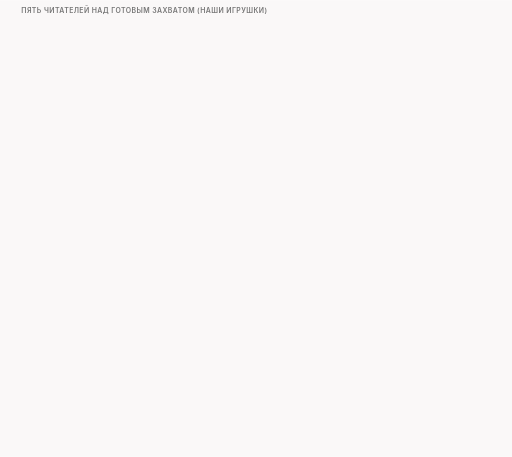
t = 0.00 s
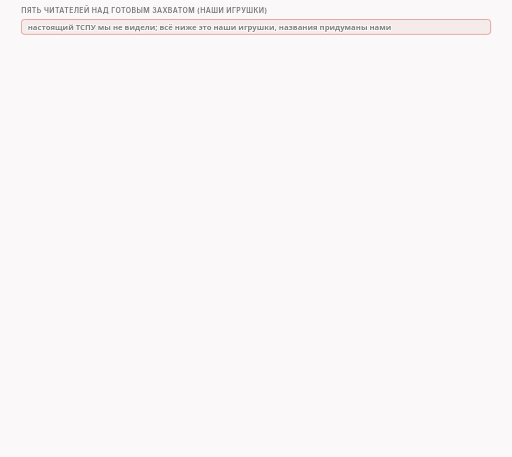
t = 1.61 s
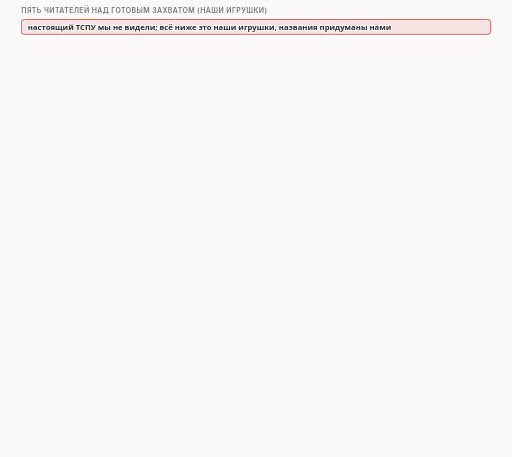
t = 3.48 s
t = 5.00 s: frame unchanged from t = 3.48 s, image omitted
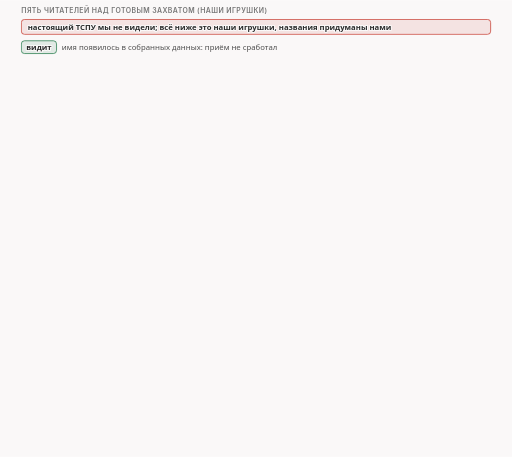
t = 6.73 s
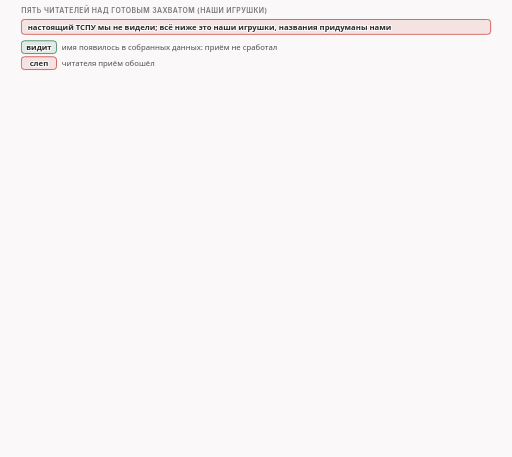
t = 8.34 s

The animated SVG that drew these frames (rendered in a browser with its animation timeline set to each time). Animation: 34 CSS @keyframes rules; frames cover the first 8.34 s, repeats indefinitely.

<svg xmlns="http://www.w3.org/2000/svg" class="v06-s27-five-readers-table" viewBox="0 0 960 856" width="960" height="856" role="img" aria-labelledby="v06-s27-five-readers-table-t v06-s27-five-readers-table-d">
<title id="v06-s27-five-readers-table-t">Пять читателей игрушки</title>
<desc id="v06-s27-five-readers-table-d">Пять выдуманных читателей разбирают готовый захват наших опытов (настоящий ТСПУ мы не видели): пакетный смотрит каждый пакет отдельно, склейщик склеивает данные в порядке прихода, первый записал и последний записал собирают по номерам байтов и при перекрытии оставляют записанное первым или последним, а строго по порядку принимает только сегмент, начинающийся не позже ожидаемого байта; слово видит значит, что имя появилось в собранных данных и приём не сработал, а слеп значит, что читателя приём обошёл; у multisplit слеп только пакетный, у multidisorder слепы пакетный, склейщик и строго по порядку, с seqovl=host имя видит только последний записал (на начале имени лежат нули накладки), у tcpseg с drop слеп только пакетный, потому что повторная отправка клиента приносит остаток имени; для проверки при multidisorder с pos по умолчанию 2 (куски 248@2 и 2@0) имя видят четыре из пяти читателей, слеп только строго по порядку.</desc>
<style>.v06-s27-five-readers-table{--fg:var(--dark,#2b2b2b);--fg2:var(--darkgray,#4e4e4e);--mute:var(--gray,#767676);--line:var(--lightgray,#d4d4d4);--acc:var(--secondary,#1f7fb5);--tint:var(--highlight,rgba(178,225,255,.28));--bg:var(--light,#faf8f8);--rej:#c4372b;--rejt:rgba(196,55,43,.10);--ok:#237a4b;--okt:rgba(35,122,75,.11);--amb:#a8610a;--ambt:rgba(168,97,10,.13)}
@media (prefers-color-scheme:dark){.v06-s27-five-readers-table{--fg:var(--dark,#ebebec);--fg2:var(--darkgray,#d4d4d4);--mute:var(--gray,#9a9a9a);--line:var(--lightgray,#4a474a);--acc:var(--secondary,#b2e1ff);--tint:var(--highlight,rgba(178,225,255,.14));--bg:var(--light,#161618);--rej:#ff8f80;--rejt:rgba(255,143,128,.14);--ok:#7fd9a1;--okt:rgba(127,217,161,.13);--amb:#f0b866;--ambt:rgba(240,184,102,.14)}}
.v06-s27-five-readers-table .bg{fill:var(--bg)}
.v06-s27-five-readers-table text{font-family:var(--bodyFont,'Source Sans 3'),system-ui,-apple-system,'Segoe UI',Roboto,sans-serif;font-size:16px;fill:var(--fg2);paint-order:stroke;stroke:var(--bg);stroke-width:4px;stroke-linejoin:round}
.v06-s27-five-readers-table .tk{font-weight:600;fill:var(--fg)}
.v06-s27-five-readers-table .sm{font-size:14.5px}
.v06-s27-five-readers-table .m{font-family:var(--codeFont,'JetBrains Mono'),ui-monospace,'Cascadia Code',Consolas,monospace;font-size:14.5px}
.v06-s27-five-readers-table .mk{font-family:var(--codeFont,'JetBrains Mono'),ui-monospace,'Cascadia Code',Consolas,monospace;font-size:14.5px;font-weight:600;fill:var(--fg)}
.v06-s27-five-readers-table .hx{font-family:var(--codeFont,'JetBrains Mono'),ui-monospace,'Cascadia Code',Consolas,monospace;font-size:14px;font-weight:600;fill:var(--fg);stroke:none}
.v06-s27-five-readers-table .ix{font-family:var(--codeFont,'JetBrains Mono'),ui-monospace,'Cascadia Code',Consolas,monospace;font-size:13px;fill:var(--mute);stroke:none}
.v06-s27-five-readers-table .big{font-size:22px}
.v06-s27-five-readers-table .ml{font-family:var(--codeFont,'JetBrains Mono'),ui-monospace,'Cascadia Code',Consolas,monospace;font-size:17px;font-weight:600;fill:var(--fg)}
.v06-s27-five-readers-table .cap{font-family:var(--headerFont,Inter),system-ui,-apple-system,'Segoe UI',Roboto,sans-serif;font-size:13px;font-weight:600;letter-spacing:.06em;text-transform:uppercase;fill:var(--mute)}
.v06-s27-five-readers-table .mu{fill:var(--mute)}.v06-s27-five-readers-table .fg{fill:var(--fg)}.v06-s27-five-readers-table .acc{fill:var(--acc)}.v06-s27-five-readers-table .rej{fill:var(--rej)}.v06-s27-five-readers-table .ok{fill:var(--ok)}.v06-s27-five-readers-table .amb{fill:var(--amb)}
.v06-s27-five-readers-table .c{text-anchor:middle}.v06-s27-five-readers-table .r{text-anchor:end}.v06-s27-five-readers-table .ns{stroke:none}
.v06-s27-five-readers-table .bx{fill:var(--bg);stroke:var(--line);stroke-width:1.4}
.v06-s27-five-readers-table .bxs{fill:var(--bg);stroke:var(--mute);stroke-width:1.4}
.v06-s27-five-readers-table .bxa{fill:var(--tint);stroke:var(--acc);stroke-width:1.4}
.v06-s27-five-readers-table .bxr{fill:var(--rejt);stroke:var(--rej);stroke-width:1.4}
.v06-s27-five-readers-table .bxo{fill:var(--okt);stroke:var(--ok);stroke-width:1.4}
.v06-s27-five-readers-table .bxb{fill:var(--ambt);stroke:var(--amb);stroke-width:1.4}
.v06-s27-five-readers-table .pl{fill:var(--bg);stroke:var(--fg);stroke-width:1.6}
.v06-s27-five-readers-table .fs{fill:var(--mute);fill-opacity:.22;stroke:none}
.v06-s27-five-readers-table .bxg{fill:var(--mute);fill-opacity:.2;stroke:var(--mute);stroke-width:1.4}
.v06-s27-five-readers-table .bxn{fill:none;stroke:var(--fg);stroke-width:2}
.v06-s27-five-readers-table .bxd{fill:none;stroke:var(--mute);stroke-width:1.3;stroke-dasharray:5 4}
.v06-s27-five-readers-table .fa{fill:var(--tint);stroke:none}.v06-s27-five-readers-table .fr{fill:var(--rejt);stroke:none}.v06-s27-five-readers-table .fb{fill:var(--ambt);stroke:none}.v06-s27-five-readers-table .fo{fill:var(--okt);stroke:none}
.v06-s27-five-readers-table .lm{fill:none;stroke:var(--mute);stroke-width:1.4}
.v06-s27-five-readers-table .lmd{fill:none;stroke:var(--mute);stroke-width:1.4;stroke-dasharray:5 4}
.v06-s27-five-readers-table .la{fill:none;stroke:var(--acc);stroke-width:2}
.v06-s27-five-readers-table .lf{fill:none;stroke:var(--fg2);stroke-width:2}
.v06-s27-five-readers-table .lr{fill:none;stroke:var(--rej);stroke-width:2.4}
.v06-s27-five-readers-table .lcut{fill:none;stroke:var(--rej);stroke-width:1.8;stroke-dasharray:6 4}
.v06-s27-five-readers-table .lb{fill:none;stroke:var(--amb);stroke-width:2}
.v06-s27-five-readers-table .lo{fill:none;stroke:var(--ok);stroke-width:2.4}
.v06-s27-five-readers-table .hf{fill:var(--fg2)}.v06-s27-five-readers-table .ha{fill:var(--acc)}.v06-s27-five-readers-table .hr{fill:var(--rej)}.v06-s27-five-readers-table .hm{fill:var(--mute)}.v06-s27-five-readers-table .hb{fill:var(--amb)}
.v06-s27-five-readers-table .fun{fill:var(--tint);stroke:var(--acc);stroke-width:1;stroke-opacity:.55}
.v06-s27-five-readers-table .a{animation-duration:100s;animation-timing-function:cubic-bezier(.3,.6,.25,1);animation-iteration-count:infinite;animation-fill-mode:both}
@media (prefers-reduced-motion:reduce){.v06-s27-five-readers-table .a{animation:none}.v06-s27-five-readers-table .tr{display:none}}
.v06-s27-five-readers-table .big{font-size:26px}.v06-s27-five-readers-table .fl{fill:var(--bg);stroke:none}.v06-s27-five-readers-table .bxw{fill:var(--bg);stroke:var(--amb);stroke-width:1.4;stroke-dasharray:5 4}.v06-s27-five-readers-table .bxrd{fill:var(--rejt);stroke:var(--rej);stroke-width:1.6;stroke-dasharray:5 4}@keyframes v06-s27-five-readers-table-k1{0.0%{opacity:0}1.5%{opacity:0}1.95%{opacity:1}98.3%{opacity:1}98.9%{opacity:0}100%{opacity:0}}.v06-s27-five-readers-table .e1{animation-name:v06-s27-five-readers-table-k1}@keyframes v06-s27-five-readers-table-k2{0.0%{opacity:0}5.0%{opacity:0}5.45%{opacity:1}98.3%{opacity:1}98.9%{opacity:0}100%{opacity:0}}.v06-s27-five-readers-table .e2{animation-name:v06-s27-five-readers-table-k2}@keyframes v06-s27-five-readers-table-k3{0.0%{opacity:0}8.0%{opacity:0}8.45%{opacity:1}98.3%{opacity:1}98.9%{opacity:0}100%{opacity:0}}.v06-s27-five-readers-table .e3{animation-name:v06-s27-five-readers-table-k3}@keyframes v06-s27-five-readers-table-k4{0.0%{opacity:0}12.0%{opacity:0}12.45%{opacity:1}98.3%{opacity:1}98.9%{opacity:0}100%{opacity:0}}.v06-s27-five-readers-table .e4{animation-name:v06-s27-five-readers-table-k4}@keyframes v06-s27-five-readers-table-k5{0.0%{opacity:0}16.0%{opacity:0}16.45%{opacity:1}98.3%{opacity:1}98.9%{opacity:0}100%{opacity:0}}.v06-s27-five-readers-table .e5{animation-name:v06-s27-five-readers-table-k5}@keyframes v06-s27-five-readers-table-k6{0.0%{opacity:0}20.0%{opacity:0}20.45%{opacity:1}98.3%{opacity:1}98.9%{opacity:0}100%{opacity:0}}.v06-s27-five-readers-table .e6{animation-name:v06-s27-five-readers-table-k6}@keyframes v06-s27-five-readers-table-k7{0.0%{opacity:0}24.0%{opacity:0}24.45%{opacity:1}98.3%{opacity:1}98.9%{opacity:0}100%{opacity:0}}.v06-s27-five-readers-table .e7{animation-name:v06-s27-five-readers-table-k7}@keyframes v06-s27-five-readers-table-k8{0.0%{opacity:0}28.0%{opacity:0}28.45%{opacity:1}98.3%{opacity:1}98.9%{opacity:0}100%{opacity:0}}.v06-s27-five-readers-table .e8{animation-name:v06-s27-five-readers-table-k8}@keyframes v06-s27-five-readers-table-k9{0.0%{opacity:0}32.0%{opacity:0}32.45%{opacity:1}98.3%{opacity:1}98.9%{opacity:0}100%{opacity:0}}.v06-s27-five-readers-table .e9{animation-name:v06-s27-five-readers-table-k9}@keyframes v06-s27-five-readers-table-k10{0.0%{opacity:0}32.0%{opacity:0}32.45%{opacity:1}98.3%{opacity:1}98.9%{opacity:0}100%{opacity:0}}.v06-s27-five-readers-table .e10{animation-name:v06-s27-five-readers-table-k10}@keyframes v06-s27-five-readers-table-k11{0.0%{opacity:0}36.0%{opacity:0}36.45%{opacity:1}98.3%{opacity:1}98.9%{opacity:0}100%{opacity:0}}.v06-s27-five-readers-table .e11{animation-name:v06-s27-five-readers-table-k11}@keyframes v06-s27-five-readers-table-k12{0.0%{opacity:0}37.5%{opacity:0}37.95%{opacity:1}98.3%{opacity:1}98.9%{opacity:0}100%{opacity:0}}.v06-s27-five-readers-table .e12{animation-name:v06-s27-five-readers-table-k12}@keyframes v06-s27-five-readers-table-k13{0.0%{opacity:0}37.5%{opacity:0}37.8%{opacity:1}44.0%{opacity:1}44.3%{opacity:0}100%{opacity:0}}.v06-s27-five-readers-table .e13{animation-name:v06-s27-five-readers-table-k13}@keyframes v06-s27-five-readers-table-k14{0.0%{opacity:0}44.0%{opacity:0}44.45%{opacity:1}98.3%{opacity:1}98.9%{opacity:0}100%{opacity:0}}.v06-s27-five-readers-table .e14{animation-name:v06-s27-five-readers-table-k14}@keyframes v06-s27-five-readers-table-k15{0.0%{opacity:0}45.5%{opacity:0}45.95%{opacity:1}98.3%{opacity:1}98.9%{opacity:0}100%{opacity:0}}.v06-s27-five-readers-table .e15{animation-name:v06-s27-five-readers-table-k15}@keyframes v06-s27-five-readers-table-k16{0.0%{opacity:0}45.5%{opacity:0}45.8%{opacity:1}52.0%{opacity:1}52.3%{opacity:0}100%{opacity:0}}.v06-s27-five-readers-table .e16{animation-name:v06-s27-five-readers-table-k16}@keyframes v06-s27-five-readers-table-k17{0.0%{opacity:0}54.0%{opacity:0}54.45%{opacity:1}98.3%{opacity:1}98.9%{opacity:0}100%{opacity:0}}.v06-s27-five-readers-table .e17{animation-name:v06-s27-five-readers-table-k17}@keyframes v06-s27-five-readers-table-k18{0.0%{opacity:0}55.5%{opacity:0}55.95%{opacity:1}98.3%{opacity:1}98.9%{opacity:0}100%{opacity:0}}.v06-s27-five-readers-table .e18{animation-name:v06-s27-five-readers-table-k18}@keyframes v06-s27-five-readers-table-k19{0.0%{opacity:0}55.5%{opacity:0}55.8%{opacity:1}62.0%{opacity:1}62.3%{opacity:0}100%{opacity:0}}.v06-s27-five-readers-table .e19{animation-name:v06-s27-five-readers-table-k19}@keyframes v06-s27-five-readers-table-k20{0.0%{opacity:0}62.0%{opacity:0}62.45%{opacity:1}98.3%{opacity:1}98.9%{opacity:0}100%{opacity:0}}.v06-s27-five-readers-table .e20{animation-name:v06-s27-five-readers-table-k20}@keyframes v06-s27-five-readers-table-k21{0.0%{opacity:0}63.5%{opacity:0}63.95%{opacity:1}98.3%{opacity:1}98.9%{opacity:0}100%{opacity:0}}.v06-s27-five-readers-table .e21{animation-name:v06-s27-five-readers-table-k21}@keyframes v06-s27-five-readers-table-k22{0.0%{opacity:0}63.5%{opacity:0}63.8%{opacity:1}70.0%{opacity:1}70.3%{opacity:0}100%{opacity:0}}.v06-s27-five-readers-table .e22{animation-name:v06-s27-five-readers-table-k22}@keyframes v06-s27-five-readers-table-k23{0.0%{opacity:0}63.5%{opacity:0}63.95%{opacity:1}98.3%{opacity:1}98.9%{opacity:0}100%{opacity:0}}.v06-s27-five-readers-table .e23{animation-name:v06-s27-five-readers-table-k23}@keyframes v06-s27-five-readers-table-k24{0.0%{opacity:0}39.0%{opacity:0}39.45%{opacity:1}98.3%{opacity:1}98.9%{opacity:0}100%{opacity:0}}.v06-s27-five-readers-table .e24{animation-name:v06-s27-five-readers-table-k24}@keyframes v06-s27-five-readers-table-k25{0.0%{opacity:0}47.0%{opacity:0}47.45%{opacity:1}98.3%{opacity:1}98.9%{opacity:0}100%{opacity:0}}.v06-s27-five-readers-table .e25{animation-name:v06-s27-five-readers-table-k25}@keyframes v06-s27-five-readers-table-k26{0.0%{opacity:0}57.0%{opacity:0}57.45%{opacity:1}98.3%{opacity:1}98.9%{opacity:0}100%{opacity:0}}.v06-s27-five-readers-table .e26{animation-name:v06-s27-five-readers-table-k26}@keyframes v06-s27-five-readers-table-k27{0.0%{opacity:0}65.0%{opacity:0}65.45%{opacity:1}98.3%{opacity:1}98.9%{opacity:0}100%{opacity:0}}.v06-s27-five-readers-table .e27{animation-name:v06-s27-five-readers-table-k27}@keyframes v06-s27-five-readers-table-k28{0.0%{opacity:0}71.5%{opacity:0}71.95%{opacity:1}98.3%{opacity:1}98.9%{opacity:0}100%{opacity:0}}.v06-s27-five-readers-table .e28{animation-name:v06-s27-five-readers-table-k28}@keyframes v06-s27-five-readers-table-k29{0.0%{opacity:0}72.0%{opacity:0}72.45%{opacity:1}98.3%{opacity:1}98.9%{opacity:0}100%{opacity:0}}.v06-s27-five-readers-table .e29{animation-name:v06-s27-five-readers-table-k29}@keyframes v06-s27-five-readers-table-k30{0.0%{opacity:0}73.0%{opacity:0}73.45%{opacity:1}98.3%{opacity:1}98.9%{opacity:0}100%{opacity:0}}.v06-s27-five-readers-table .e30{animation-name:v06-s27-five-readers-table-k30}@keyframes v06-s27-five-readers-table-k31{0.0%{opacity:0}73.0%{opacity:0}73.45%{opacity:1}98.3%{opacity:1}98.9%{opacity:0}100%{opacity:0}}.v06-s27-five-readers-table .e31{animation-name:v06-s27-five-readers-table-k31}@keyframes v06-s27-five-readers-table-k32{0.0%{opacity:0}73.5%{opacity:0}73.8%{opacity:1}80.0%{opacity:1}80.3%{opacity:0}100%{opacity:0}}.v06-s27-five-readers-table .e32{animation-name:v06-s27-five-readers-table-k32}@keyframes v06-s27-five-readers-table-k33{0.0%{opacity:0}80.0%{opacity:0}80.45%{opacity:1}98.3%{opacity:1}98.9%{opacity:0}100%{opacity:0}}.v06-s27-five-readers-table .e33{animation-name:v06-s27-five-readers-table-k33}@keyframes v06-s27-five-readers-table-k34{0.0%{opacity:0}83.0%{opacity:0}83.45%{opacity:1}98.3%{opacity:1}98.9%{opacity:0}100%{opacity:0}}.v06-s27-five-readers-table .e34{animation-name:v06-s27-five-readers-table-k34}</style>
<rect class="bg" x="0" y="0" width="960" height="856"/>
<g><text class="cap" x="40" y="24">пять читателей над готовым захватом (наши игрушки)</text></g>
<g class="a e1"><rect class="bxr" x="40" y="36" width="880" height="28" rx="6"/><text class="sm tk" x="52" y="55">настоящий ТСПУ мы не видели; всё ниже это наши игрушки, названия придуманы нами</text></g>
<g class="a e2"><rect class="bxo" x="40" y="76" width="66" height="24" rx="6"/><text class="sm tk c" x="73" y="93">видит</text><text class="sm" x="116" y="93">имя появилось в собранных данных: приём не сработал</text></g>
<g class="a e3"><rect class="bxr" x="40" y="106" width="66" height="24" rx="6"/><text class="sm tk c" x="73" y="123">слеп</text><text class="sm" x="116" y="123">читателя приём обошёл</text></g>
<g class="a e4"><rect class="bxa" x="40" y="148" width="40" height="24" rx="4"/><text class="sm tk c" x="60" y="165">PK</text><text class="sm tk" x="92" y="165">«пакетный»</text><text class="sm" x="290" y="165">каждый пакет отдельно</text></g>
<g class="a e5"><rect class="bxa" x="40" y="178" width="40" height="24" rx="4"/><text class="sm tk c" x="60" y="195">AR</text><text class="sm tk" x="92" y="195">«склейщик»</text><text class="sm" x="290" y="195">склеивает данные в порядке прихода</text></g>
<g class="a e6"><rect class="bxa" x="40" y="208" width="40" height="24" rx="4"/><text class="sm tk c" x="60" y="225">RF</text><text class="sm tk" x="92" y="225">«первый записал»</text><text class="sm" x="290" y="225">по номерам байтов: при перекрытии остаётся записанное первым</text></g>
<g class="a e7"><rect class="bxa" x="40" y="238" width="40" height="24" rx="4"/><text class="sm tk c" x="60" y="255">RL</text><text class="sm tk" x="92" y="255">«последний записал»</text><text class="sm" x="290" y="255">по номерам байтов: остаётся записанное последним</text></g>
<g class="a e8"><rect class="bxa" x="40" y="268" width="40" height="24" rx="4"/><text class="sm tk c" x="60" y="285">IO</text><text class="sm tk" x="92" y="285">«строго по порядку»</text><text class="sm" x="290" y="285">берёт сегмент не позже ожидаемого байта, из будущего игнорирует</text></g>
<g class="a e9"><text class="sm tk c" x="425" y="322">PK</text><text class="sm mu c" x="425" y="342">пакетный</text><text class="sm tk c" x="535" y="322">AR</text><text class="sm mu c" x="535" y="342">склейщик</text><text class="sm tk c" x="645" y="322">RF</text><text class="sm mu c" x="645" y="342">первый</text><text class="sm tk c" x="755" y="322">RL</text><text class="sm mu c" x="755" y="342">последний</text><text class="sm tk c" x="865" y="322">IO</text><text class="sm mu c" x="865" y="342">по порядку</text></g>
<g class="a e10"><path class="lm" d="M40 352L920 352"/></g>
<g class="a e11"><text class="sm tk" x="40" y="380">multisplit: pos=midsld</text><text class="sm mu" x="40" y="400">куски 104@0 и 146@104</text></g>
<g class="a e12"><rect class="bxr" x="374" y="366" width="102" height="36" rx="4"/><text class="sm tk c" x="425" y="390">слеп</text><rect class="bxo" x="484" y="366" width="102" height="36" rx="4"/><text class="sm tk c" x="535" y="390">видит</text><rect class="bxo" x="594" y="366" width="102" height="36" rx="4"/><text class="sm tk c" x="645" y="390">видит</text><rect class="bxo" x="704" y="366" width="102" height="36" rx="4"/><text class="sm tk c" x="755" y="390">видит</text><rect class="bxo" x="814" y="366" width="102" height="36" rx="4"/><text class="sm tk c" x="865" y="390">видит</text></g>
<g class="a e13 tr"><rect class="fa" x="40" y="362" width="880" height="44" rx="4"/></g>
<g class="a e14"><text class="sm tk" x="40" y="430">multidisorder: pos=midsld</text><text class="sm mu" x="40" y="450">куски 146@104 и 104@0</text></g>
<g class="a e15"><rect class="bxr" x="374" y="416" width="102" height="36" rx="4"/><text class="sm tk c" x="425" y="440">слеп</text><rect class="bxr" x="484" y="416" width="102" height="36" rx="4"/><text class="sm tk c" x="535" y="440">слеп</text><rect class="bxo" x="594" y="416" width="102" height="36" rx="4"/><text class="sm tk c" x="645" y="440">видит</text><rect class="bxo" x="704" y="416" width="102" height="36" rx="4"/><text class="sm tk c" x="755" y="440">видит</text><rect class="bxr" x="814" y="416" width="102" height="36" rx="4"/><text class="sm tk c" x="865" y="440">слеп</text></g>
<g class="a e16 tr"><rect class="fa" x="40" y="412" width="880" height="44" rx="4"/></g>
<g class="a e17"><text class="sm tk" x="40" y="480">multidisorder, seqovl=host</text><text class="sm mu" x="40" y="500">куски 243@7 и 104@0, нули накладки</text></g>
<g class="a e18"><rect class="bxr" x="374" y="466" width="102" height="36" rx="4"/><text class="sm tk c" x="425" y="490">слеп</text><rect class="bxr" x="484" y="466" width="102" height="36" rx="4"/><text class="sm tk c" x="535" y="490">слеп</text><rect class="bxr" x="594" y="466" width="102" height="36" rx="4"/><text class="sm tk c" x="645" y="490">слеп</text><rect class="bxo" x="704" y="466" width="102" height="36" rx="4"/><text class="sm tk c" x="755" y="490">видит</text><rect class="bxr" x="814" y="466" width="102" height="36" rx="4"/><text class="sm tk c" x="865" y="490">слеп</text></g>
<g class="a e19 tr"><rect class="fa" x="40" y="462" width="880" height="44" rx="4"/></g>
<g class="a e20"><text class="sm tk" x="40" y="530">tcpseg + drop: pos=0,midsld</text><text class="sm mu" x="40" y="550">куски 105@0 и остаток 145@105</text></g>
<g class="a e21"><rect class="bxr" x="374" y="516" width="102" height="36" rx="4"/><text class="sm tk c" x="425" y="540">слеп</text><rect class="bxo" x="484" y="516" width="102" height="36" rx="4"/><text class="sm tk c" x="535" y="540">видит</text><rect class="bxo" x="594" y="516" width="102" height="36" rx="4"/><text class="sm tk c" x="645" y="540">видит</text><rect class="bxo" x="704" y="516" width="102" height="36" rx="4"/><text class="sm tk c" x="755" y="540">видит</text><rect class="bxo" x="814" y="516" width="102" height="36" rx="4"/><text class="sm tk c" x="865" y="540">видит</text></g>
<g class="a e22 tr"><rect class="fa" x="40" y="512" width="880" height="44" rx="4"/></g>
<g class="a e23"><path class="lm" d="M40 562L920 562"/></g>
<g class="a e24"><text class="sm" x="40" y="590">multisplit: слеп только «пакетный», имя лежит в двух пакетах; куски идут по возрастанию</text></g>
<g class="a e25"><text class="sm" x="40" y="614">multidisorder: слепы «пакетный», «склейщик», «строго по порядку»: они читают порядок прихода</text></g>
<g class="a e26"><text class="sm" x="40" y="638">seqovl=host: на начале имени лежат нули, видит только «последний записал»</text></g>
<g class="a e27"><text class="sm" x="40" y="662">tcpseg + drop: слеп только «пакетный», повторная отправка клиента приносит остаток имени</text></g>
<g class="a e28"><path class="lmd" d="M40 680L920 680"/></g>
<g class="a e29"><text class="cap" x="40" y="702">проверь себя</text><text class="sm tk" x="40" y="726">multidisorder с pos по умолчанию 2, куски 248@2 и 2@0: кто из пяти видит имя?</text></g>
<g class="a e30"><rect class="bxd" x="40" y="744" width="880" height="46" rx="6"/></g>
<g class="a e31"><text class="sm tk" x="52" y="766">multidisorder: pos по умолчанию</text><text class="sm mu" x="52" y="784">куски 248@2 и 2@0</text></g>
<g class="a e32 tr"><rect class="bxd" x="374" y="750" width="102" height="34" rx="4"/><text class="sm tk c mu" x="425" y="773">?</text><rect class="bxd" x="484" y="750" width="102" height="34" rx="4"/><text class="sm tk c mu" x="535" y="773">?</text><rect class="bxd" x="594" y="750" width="102" height="34" rx="4"/><text class="sm tk c mu" x="645" y="773">?</text><rect class="bxd" x="704" y="750" width="102" height="34" rx="4"/><text class="sm tk c mu" x="755" y="773">?</text><rect class="bxd" x="814" y="750" width="102" height="34" rx="4"/><text class="sm tk c mu" x="865" y="773">?</text></g>
<g class="a e33"><rect class="bxo" x="374" y="750" width="102" height="34" rx="4"/><text class="sm tk c" x="425" y="773">видит</text><rect class="bxo" x="484" y="750" width="102" height="34" rx="4"/><text class="sm tk c" x="535" y="773">видит</text><rect class="bxo" x="594" y="750" width="102" height="34" rx="4"/><text class="sm tk c" x="645" y="773">видит</text><rect class="bxo" x="704" y="750" width="102" height="34" rx="4"/><text class="sm tk c" x="755" y="773">видит</text><rect class="bxr" x="814" y="750" width="102" height="34" rx="4"/><text class="sm tk c" x="865" y="773">слеп</text></g>
<g class="a e34"><text class="sm tk" x="40" y="816">четыре из пяти: имя целиком лежит в длинном куске, который идёт первым;</text><text class="sm tk" x="40" y="838">слеп только «строго по порядку»: он игнорирует кусок из будущего</text></g>
</svg>
